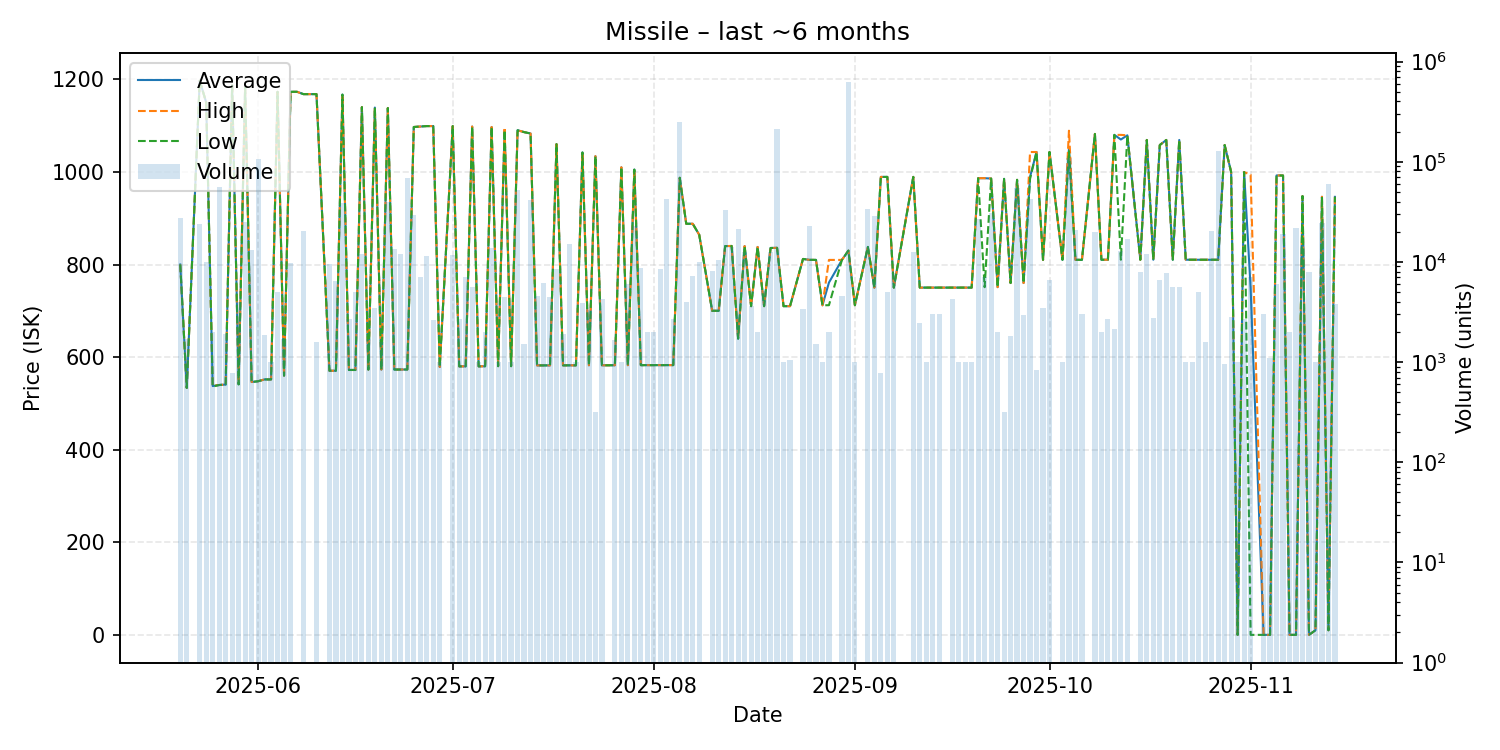

Values plotted in this chart, from the file beside it:
date, average, highest, lowest, order_count, volume
2025-05-20, 800.0, 800.0, 800.0, 2, 27236
2025-05-21, 533.4, 533.4, 533.4, 1, 1680
2025-05-23, 1197, 1197, 1197, 11, 24000
2025-05-24, 1150, 1150, 1150, 2, 10000
2025-05-25, 537.5, 538.6, 536.4, 2, 2000
2025-05-26, 539.7, 539.7, 539.7, 6, 56160
2025-05-27, 540.7, 540.7, 540.7, 2, 1905
2025-05-28, 1187, 1187, 1187, 1, 778
2025-05-29, 541.5, 542.3, 540.8, 4, 4000
2025-05-30, 1182, 1182, 1182, 5, 25055
2025-05-31, 546.2, 546.2, 546.2, 6, 13026
2025-06-01, 547.8, 547.8, 547.8, 5, 107578
2025-06-02, 551.8, 551.8, 551.8, 2, 1844
2025-06-03, 551.8, 551.8, 551.8, 1, 1000
2025-06-04, 1173, 1173, 1173, 3, 5000
2025-06-05, 560.0, 560.0, 560.0, 1, 1680
2025-06-06, 1173, 1173, 1173, 4, 9700
2025-06-07, 1173, 1173, 1173, 1, 1
2025-06-08, 1168, 1168, 1168, 5, 20560
2025-06-10, 1168, 1168, 1168, 1, 1600
2025-06-12, 570.5, 570.5, 570.5, 2, 9600
2025-06-13, 570.6, 570.6, 570.6, 4, 6484
2025-06-14, 1167, 1167, 1167, 5, 38661
2025-06-15, 572.2, 572.2, 572.2, 2, 2680
2025-06-16, 572.2, 572.2, 572.2, 1, 5000
2025-06-17, 1140, 1140, 1140, 3, 12000
2025-06-18, 573.0, 573.0, 573.0, 1, 1680
2025-06-19, 1139, 1139, 1139, 3, 3452
2025-06-20, 573.1, 573.1, 573.1, 1, 1600
2025-06-21, 1138, 1138, 1138, 6, 39620
2025-06-22, 573.1, 573.1, 573.1, 3, 13500
2025-06-23, 573.2, 573.2, 573.2, 2, 11963
2025-06-24, 573.2, 573.2, 573.2, 2, 69049
2025-06-25, 1097, 1097, 1097, 9, 29360
2025-06-26, 1098, 1098, 1098, 2, 7000
2025-06-27, 1099, 1099, 1099, 9, 11500
2025-06-28, 1099, 1099, 1099, 2, 2642
2025-06-29, 578.6, 578.6, 578.6, 1, 1000
2025-07-01, 1099, 1099, 1099, 3, 11736
2025-07-02, 580.0, 580.0, 580.0, 5, 2663
2025-07-03, 580.0, 580.0, 580.0, 2, 7000
2025-07-04, 1098, 1098, 1098, 2, 5635
2025-07-05, 580.0, 580.0, 580.0, 1, 1000
2025-07-06, 580.2, 580.2, 580.2, 2, 2000
2025-07-07, 1097, 1097, 1097, 9, 13818
2025-07-08, 580.4, 580.4, 580.4, 2, 1005
2025-07-09, 1090, 1096, 1090, 3, 4500
2025-07-10, 580.4, 580.4, 580.4, 1, 1000
2025-07-11, 1090, 1090, 1090, 5, 52026
2025-07-12, 1086, 1086, 1086, 1, 1500
2025-07-13, 1083, 1083, 1083, 4, 41749
2025-07-14, 582.1, 582.1, 582.1, 3, 4601
2025-07-15, 582.1, 582.1, 582.1, 4, 6202
2025-07-16, 582.1, 582.1, 582.1, 2, 4500
2025-07-17, 1060, 1060, 1060, 3, 8500
2025-07-18, 582.2, 582.2, 582.2, 1, 1897
2025-07-19, 582.2, 582.2, 582.2, 3, 15044
2025-07-20, 582.2, 582.2, 582.2, 1, 1000
2025-07-21, 1042, 1042, 1042, 3, 3920
2025-07-22, 582.3, 582.3, 582.3, 2, 3282
... 103 more rows
